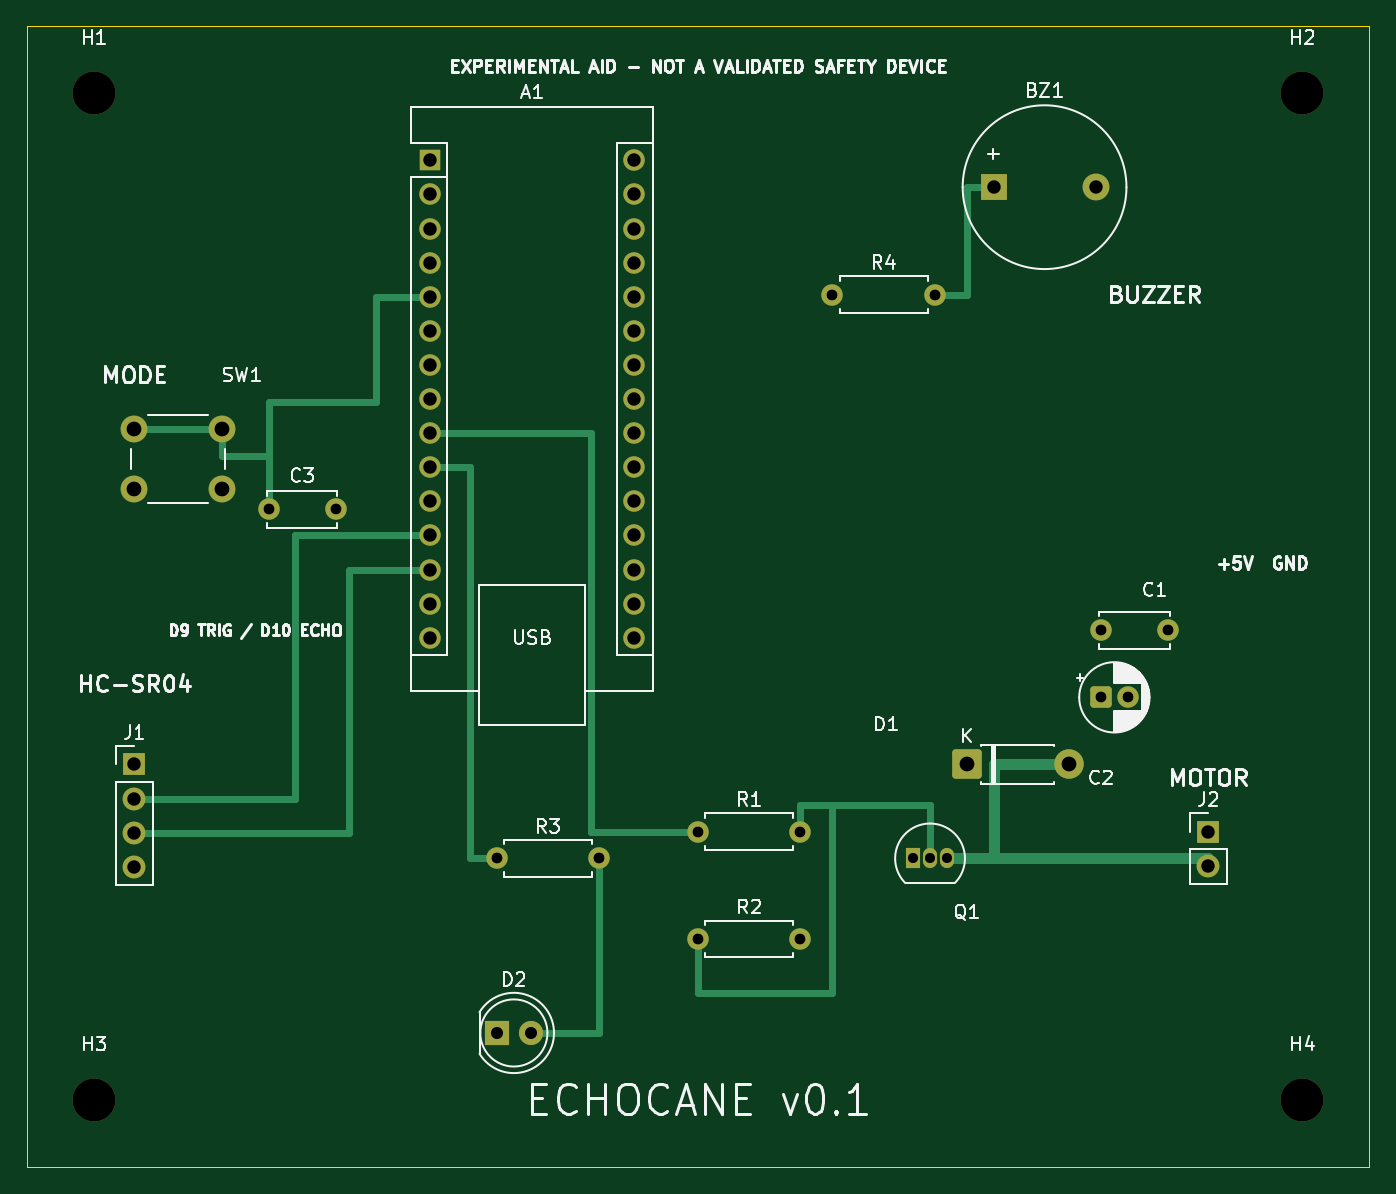
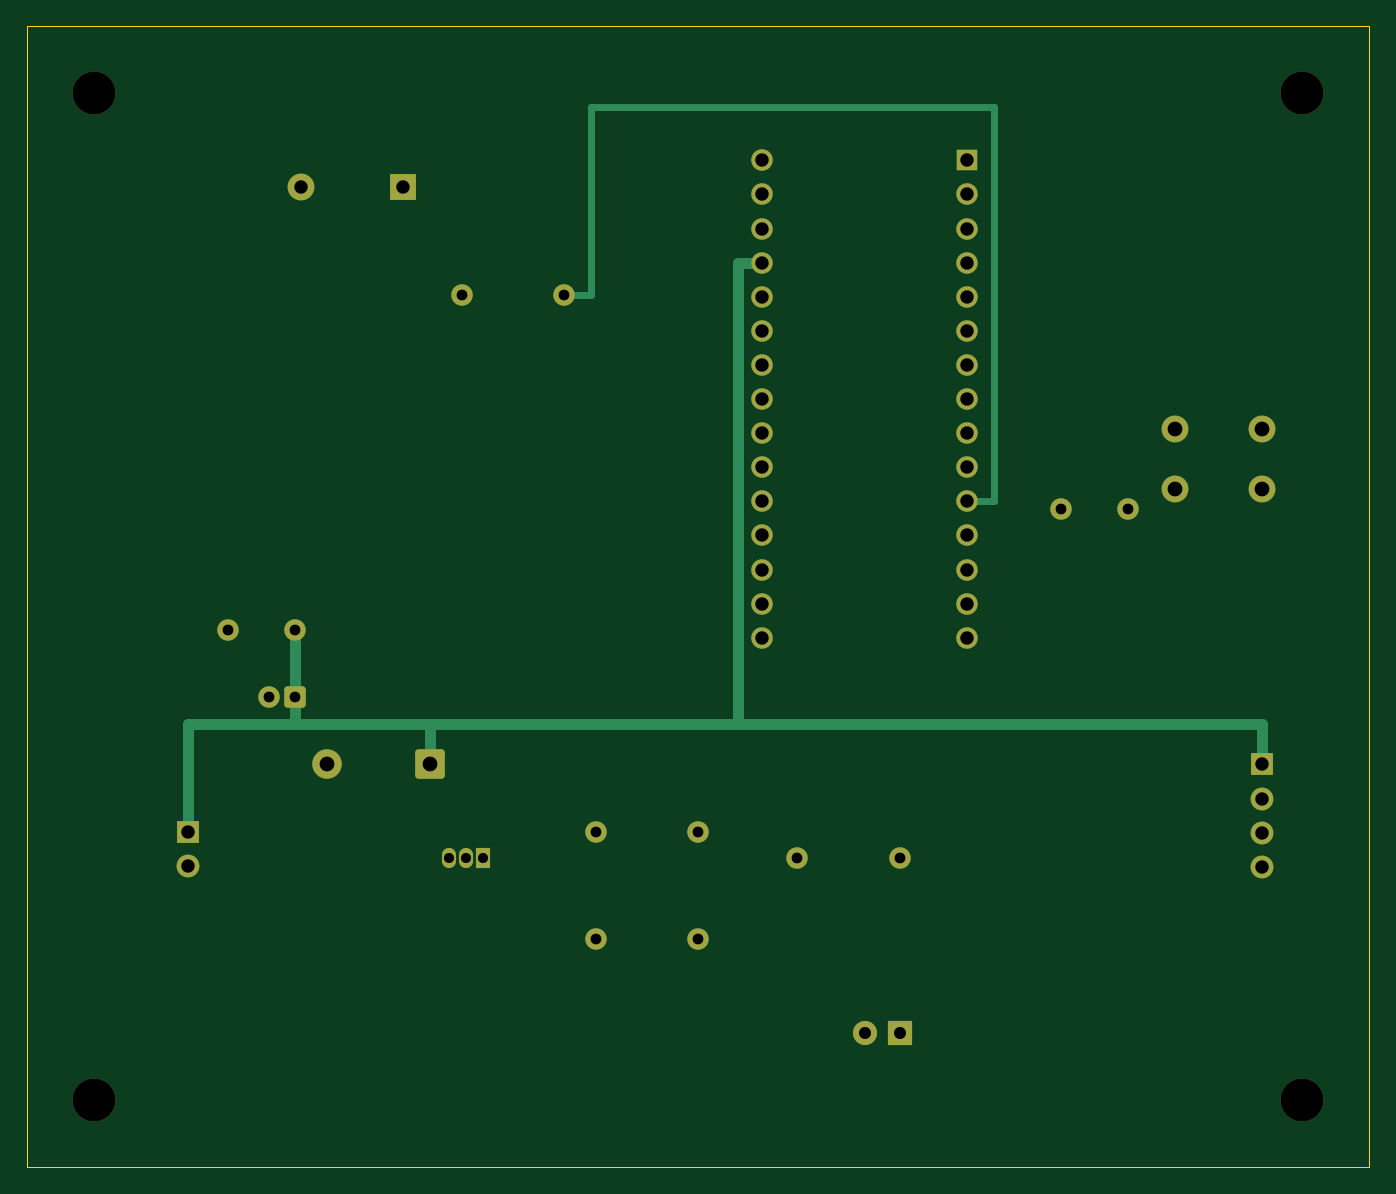
Circuit board: 8 layer files. Board 100.0 x 85.0 mm.
- bottom_copper: EchoCane-B_Cu.gbl (6643 bytes)
- bottom_mask: EchoCane-B_Mask.gbs (3551 bytes)
- bottom_silk: EchoCane-B_Silkscreen.gbo (454 bytes)
- outline: EchoCane-Edge_Cuts.gm1 (619 bytes)
- top_copper: EchoCane-F_Cu.gtl (7871 bytes)
- top_mask: EchoCane-F_Mask.gts (3551 bytes)
- top_silk: EchoCane-F_Silkscreen.gto (62455 bytes)
- drill: EchoCane.drl (1471 bytes)

=== bottom_copper: EchoCane-B_Cu.gbl (6643 bytes, source omitted) ===
=== bottom_mask: EchoCane-B_Mask.gbs ===
%TF.GenerationSoftware,KiCad,Pcbnew,10.0.8*%
%TF.CreationDate,2026-11-15T23:51:10+00:00*%
%TF.ProjectId,EchoCane,4563686f-4361-46e6-952e-6b696361645f,rev?*%
%TF.SameCoordinates,Original*%
%TF.FileFunction,Soldermask,Bot*%
%TF.FilePolarity,Negative*%
%FSLAX46Y46*%
G04 Gerber Fmt 4.6, Leading zero omitted, Abs format (unit mm)*
G04 Created by KiCad (PCBNEW 10.0.8) date 2026-11-15 23:51:10*
%MOMM*%
%LPD*%
G01*
G04 APERTURE LIST*
G04 Aperture macros list*
%AMRoundRect*
0 Rectangle with rounded corners*
0 $1 Rounding radius*
0 $2 $3 $4 $5 $6 $7 $8 $9 X,Y pos of 4 corners*
0 Add a 4 corners polygon primitive as box body*
4,1,4,$2,$3,$4,$5,$6,$7,$8,$9,$2,$3,0*
0 Add four circle primitives for the rounded corners*
1,1,$1+$1,$2,$3*
1,1,$1+$1,$4,$5*
1,1,$1+$1,$6,$7*
1,1,$1+$1,$8,$9*
0 Add four rect primitives between the rounded corners*
20,1,$1+$1,$2,$3,$4,$5,0*
20,1,$1+$1,$4,$5,$6,$7,0*
20,1,$1+$1,$6,$7,$8,$9,0*
20,1,$1+$1,$8,$9,$2,$3,0*%
G04 Aperture macros list end*
%ADD10R,1.800000X1.800000*%
%ADD11C,1.800000*%
%ADD12R,1.050000X1.500000*%
%ADD13O,1.050000X1.500000*%
%ADD14C,1.600000*%
%ADD15R,1.700000X1.700000*%
%ADD16C,1.700000*%
%ADD17C,3.200000*%
%ADD18RoundRect,0.250000X-0.550000X-0.550000X0.550000X-0.550000X0.550000X0.550000X-0.550000X0.550000X0*%
%ADD19R,2.000000X2.000000*%
%ADD20C,2.000000*%
%ADD21RoundRect,0.249999X-0.850001X-0.850001X0.850001X-0.850001X0.850001X0.850001X-0.850001X0.850001X0*%
%ADD22C,2.200000*%
%ADD23R,1.600000X1.600000*%
%ADD24O,1.600000X1.600000*%
G04 APERTURE END LIST*
D10*
%TO.C,D2*%
X35000000Y-75000000D03*
D11*
X37540000Y-75000000D03*
%TD*%
D12*
%TO.C,Q1*%
X66000000Y-62000000D03*
D13*
X67270000Y-62000000D03*
X68540000Y-62000000D03*
%TD*%
D14*
%TO.C,C1*%
X80000000Y-45000000D03*
X85000000Y-45000000D03*
%TD*%
D15*
%TO.C,J1*%
X8000000Y-55000000D03*
D16*
X8000000Y-57540000D03*
X8000000Y-60080000D03*
X8000000Y-62620000D03*
%TD*%
D14*
%TO.C,R1*%
X50000000Y-60000000D03*
X57620000Y-60000000D03*
%TD*%
%TO.C,C3*%
X18000000Y-36000000D03*
X23000000Y-36000000D03*
%TD*%
%TO.C,R4*%
X60000000Y-20000000D03*
X67620000Y-20000000D03*
%TD*%
D17*
%TO.C,H3*%
X5000000Y-80000000D03*
%TD*%
%TO.C,H4*%
X95000000Y-80000000D03*
%TD*%
D18*
%TO.C,C2*%
X80000000Y-50000000D03*
D14*
X82000000Y-50000000D03*
%TD*%
D19*
%TO.C,BZ1*%
X72000000Y-12000000D03*
D20*
X79600000Y-12000000D03*
%TD*%
%TO.C,SW1*%
X8000000Y-30000000D03*
X14500000Y-30000000D03*
X8000000Y-34500000D03*
X14500000Y-34500000D03*
%TD*%
D21*
%TO.C,D1*%
X70000000Y-55000000D03*
D22*
X77620000Y-55000000D03*
%TD*%
D23*
%TO.C,A1*%
X30000000Y-10000000D03*
D24*
X30000000Y-12540000D03*
X30000000Y-15080000D03*
X30000000Y-17620000D03*
X30000000Y-20160000D03*
X30000000Y-22700000D03*
X30000000Y-25240000D03*
X30000000Y-27780000D03*
X30000000Y-30320000D03*
X30000000Y-32860000D03*
X30000000Y-35400000D03*
X30000000Y-37940000D03*
X30000000Y-40480000D03*
X30000000Y-43020000D03*
X30000000Y-45560000D03*
X45240000Y-45560000D03*
X45240000Y-43020000D03*
X45240000Y-40480000D03*
X45240000Y-37940000D03*
X45240000Y-35400000D03*
X45240000Y-32860000D03*
X45240000Y-30320000D03*
X45240000Y-27780000D03*
X45240000Y-25240000D03*
X45240000Y-22700000D03*
X45240000Y-20160000D03*
X45240000Y-17620000D03*
X45240000Y-15080000D03*
X45240000Y-12540000D03*
X45240000Y-10000000D03*
%TD*%
D14*
%TO.C,R3*%
X35000000Y-62000000D03*
X42620000Y-62000000D03*
%TD*%
%TO.C,R2*%
X50000000Y-68000000D03*
X57620000Y-68000000D03*
%TD*%
D17*
%TO.C,H1*%
X5000000Y-5000000D03*
%TD*%
%TO.C,H2*%
X95000000Y-5000000D03*
%TD*%
D15*
%TO.C,J2*%
X88000000Y-60000000D03*
D16*
X88000000Y-62540000D03*
%TD*%
M02*

=== bottom_silk: EchoCane-B_Silkscreen.gbo ===
%TF.GenerationSoftware,KiCad,Pcbnew,10.0.8*%
%TF.CreationDate,2026-11-15T23:51:10+00:00*%
%TF.ProjectId,EchoCane,4563686f-4361-46e6-952e-6b696361645f,rev?*%
%TF.SameCoordinates,Original*%
%TF.FileFunction,Legend,Bot*%
%TF.FilePolarity,Positive*%
%FSLAX46Y46*%
G04 Gerber Fmt 4.6, Leading zero omitted, Abs format (unit mm)*
G04 Created by KiCad (PCBNEW 10.0.8) date 2026-11-15 23:51:10*
%MOMM*%
%LPD*%
G01*
G04 APERTURE LIST*
G04 APERTURE END LIST*
M02*

=== outline: EchoCane-Edge_Cuts.gm1 ===
%TF.GenerationSoftware,KiCad,Pcbnew,10.0.8*%
%TF.CreationDate,2026-11-15T23:51:10+00:00*%
%TF.ProjectId,EchoCane,4563686f-4361-46e6-952e-6b696361645f,rev?*%
%TF.SameCoordinates,Original*%
%TF.FileFunction,Profile,NP*%
%FSLAX46Y46*%
G04 Gerber Fmt 4.6, Leading zero omitted, Abs format (unit mm)*
G04 Created by KiCad (PCBNEW 10.0.8) date 2026-11-15 23:51:10*
%MOMM*%
%LPD*%
G01*
G04 APERTURE LIST*
%TA.AperFunction,Profile*%
%ADD10C,0.100000*%
%TD*%
G04 APERTURE END LIST*
D10*
X0Y0D02*
X100000000Y0D01*
X0Y-85000000D02*
X0Y0D01*
X100000000Y0D02*
X100000000Y-85000000D01*
X100000000Y-85000000D02*
X0Y-85000000D01*
M02*

=== top_copper: EchoCane-F_Cu.gtl (7871 bytes, source omitted) ===
=== top_mask: EchoCane-F_Mask.gts ===
%TF.GenerationSoftware,KiCad,Pcbnew,10.0.8*%
%TF.CreationDate,2026-11-15T23:51:10+00:00*%
%TF.ProjectId,EchoCane,4563686f-4361-46e6-952e-6b696361645f,rev?*%
%TF.SameCoordinates,Original*%
%TF.FileFunction,Soldermask,Top*%
%TF.FilePolarity,Negative*%
%FSLAX46Y46*%
G04 Gerber Fmt 4.6, Leading zero omitted, Abs format (unit mm)*
G04 Created by KiCad (PCBNEW 10.0.8) date 2026-11-15 23:51:10*
%MOMM*%
%LPD*%
G01*
G04 APERTURE LIST*
G04 Aperture macros list*
%AMRoundRect*
0 Rectangle with rounded corners*
0 $1 Rounding radius*
0 $2 $3 $4 $5 $6 $7 $8 $9 X,Y pos of 4 corners*
0 Add a 4 corners polygon primitive as box body*
4,1,4,$2,$3,$4,$5,$6,$7,$8,$9,$2,$3,0*
0 Add four circle primitives for the rounded corners*
1,1,$1+$1,$2,$3*
1,1,$1+$1,$4,$5*
1,1,$1+$1,$6,$7*
1,1,$1+$1,$8,$9*
0 Add four rect primitives between the rounded corners*
20,1,$1+$1,$2,$3,$4,$5,0*
20,1,$1+$1,$4,$5,$6,$7,0*
20,1,$1+$1,$6,$7,$8,$9,0*
20,1,$1+$1,$8,$9,$2,$3,0*%
G04 Aperture macros list end*
%ADD10R,1.800000X1.800000*%
%ADD11C,1.800000*%
%ADD12R,1.050000X1.500000*%
%ADD13O,1.050000X1.500000*%
%ADD14C,1.600000*%
%ADD15R,1.700000X1.700000*%
%ADD16C,1.700000*%
%ADD17C,3.200000*%
%ADD18RoundRect,0.250000X-0.550000X-0.550000X0.550000X-0.550000X0.550000X0.550000X-0.550000X0.550000X0*%
%ADD19R,2.000000X2.000000*%
%ADD20C,2.000000*%
%ADD21RoundRect,0.249999X-0.850001X-0.850001X0.850001X-0.850001X0.850001X0.850001X-0.850001X0.850001X0*%
%ADD22C,2.200000*%
%ADD23R,1.600000X1.600000*%
%ADD24O,1.600000X1.600000*%
G04 APERTURE END LIST*
D10*
%TO.C,D2*%
X35000000Y-75000000D03*
D11*
X37540000Y-75000000D03*
%TD*%
D12*
%TO.C,Q1*%
X66000000Y-62000000D03*
D13*
X67270000Y-62000000D03*
X68540000Y-62000000D03*
%TD*%
D14*
%TO.C,C1*%
X80000000Y-45000000D03*
X85000000Y-45000000D03*
%TD*%
D15*
%TO.C,J1*%
X8000000Y-55000000D03*
D16*
X8000000Y-57540000D03*
X8000000Y-60080000D03*
X8000000Y-62620000D03*
%TD*%
D14*
%TO.C,R1*%
X50000000Y-60000000D03*
X57620000Y-60000000D03*
%TD*%
%TO.C,C3*%
X18000000Y-36000000D03*
X23000000Y-36000000D03*
%TD*%
%TO.C,R4*%
X60000000Y-20000000D03*
X67620000Y-20000000D03*
%TD*%
D17*
%TO.C,H3*%
X5000000Y-80000000D03*
%TD*%
%TO.C,H4*%
X95000000Y-80000000D03*
%TD*%
D18*
%TO.C,C2*%
X80000000Y-50000000D03*
D14*
X82000000Y-50000000D03*
%TD*%
D19*
%TO.C,BZ1*%
X72000000Y-12000000D03*
D20*
X79600000Y-12000000D03*
%TD*%
%TO.C,SW1*%
X8000000Y-30000000D03*
X14500000Y-30000000D03*
X8000000Y-34500000D03*
X14500000Y-34500000D03*
%TD*%
D21*
%TO.C,D1*%
X70000000Y-55000000D03*
D22*
X77620000Y-55000000D03*
%TD*%
D23*
%TO.C,A1*%
X30000000Y-10000000D03*
D24*
X30000000Y-12540000D03*
X30000000Y-15080000D03*
X30000000Y-17620000D03*
X30000000Y-20160000D03*
X30000000Y-22700000D03*
X30000000Y-25240000D03*
X30000000Y-27780000D03*
X30000000Y-30320000D03*
X30000000Y-32860000D03*
X30000000Y-35400000D03*
X30000000Y-37940000D03*
X30000000Y-40480000D03*
X30000000Y-43020000D03*
X30000000Y-45560000D03*
X45240000Y-45560000D03*
X45240000Y-43020000D03*
X45240000Y-40480000D03*
X45240000Y-37940000D03*
X45240000Y-35400000D03*
X45240000Y-32860000D03*
X45240000Y-30320000D03*
X45240000Y-27780000D03*
X45240000Y-25240000D03*
X45240000Y-22700000D03*
X45240000Y-20160000D03*
X45240000Y-17620000D03*
X45240000Y-15080000D03*
X45240000Y-12540000D03*
X45240000Y-10000000D03*
%TD*%
D14*
%TO.C,R3*%
X35000000Y-62000000D03*
X42620000Y-62000000D03*
%TD*%
%TO.C,R2*%
X50000000Y-68000000D03*
X57620000Y-68000000D03*
%TD*%
D17*
%TO.C,H1*%
X5000000Y-5000000D03*
%TD*%
%TO.C,H2*%
X95000000Y-5000000D03*
%TD*%
D15*
%TO.C,J2*%
X88000000Y-60000000D03*
D16*
X88000000Y-62540000D03*
%TD*%
M02*

=== top_silk: EchoCane-F_Silkscreen.gto (62455 bytes, source omitted) ===
=== drill: EchoCane.drl ===
M48
; DRILL file KiCad 10.0.8 date 2026-11-15T23:51:10
; FORMAT={-:-/ absolute / metric / decimal}
; #@! TF.CreationDate,2026-11-15T23:51:10+00:00
; #@! TF.GenerationSoftware,Kicad,Pcbnew,10.0.8
; #@! TF.FileFunction,MixedPlating,1,2
FMAT,2
METRIC
; #@! TA.AperFunction,Plated,PTH,ComponentDrill
T1C0.750
; #@! TA.AperFunction,Plated,PTH,ComponentDrill
T2C0.800
; #@! TA.AperFunction,Plated,PTH,ComponentDrill
T3C0.900
; #@! TA.AperFunction,Plated,PTH,ComponentDrill
T4C1.000
; #@! TA.AperFunction,Plated,PTH,ComponentDrill
T5C1.100
; #@! TA.AperFunction,NonPlated,NPTH,ComponentDrill
T6C3.200
%
G90
G05
T1
X66.0Y-62.0
X67.27Y-62.0
X68.54Y-62.0
T2
X18.0Y-36.0
X23.0Y-36.0
X35.0Y-62.0
X42.62Y-62.0
X50.0Y-60.0
X50.0Y-68.0
X57.62Y-60.0
X57.62Y-68.0
X60.0Y-20.0
X67.62Y-20.0
X80.0Y-45.0
X80.0Y-50.0
X82.0Y-50.0
X85.0Y-45.0
T3
X35.0Y-75.0
X37.54Y-75.0
T4
X8.0Y-55.0
X8.0Y-57.54
X8.0Y-60.08
X8.0Y-62.62
X30.0Y-10.0
X30.0Y-12.54
X30.0Y-15.08
X30.0Y-17.62
X30.0Y-20.16
X30.0Y-22.7
X30.0Y-25.24
X30.0Y-27.78
X30.0Y-30.32
X30.0Y-32.86
X30.0Y-35.4
X30.0Y-37.94
X30.0Y-40.48
X30.0Y-43.02
X30.0Y-45.56
X45.24Y-10.0
X45.24Y-12.54
X45.24Y-15.08
X45.24Y-17.62
X45.24Y-20.16
X45.24Y-22.7
X45.24Y-25.24
X45.24Y-27.78
X45.24Y-30.32
X45.24Y-32.86
X45.24Y-35.4
X45.24Y-37.94
X45.24Y-40.48
X45.24Y-43.02
X45.24Y-45.56
X72.0Y-12.0
X79.6Y-12.0
X88.0Y-60.0
X88.0Y-62.54
T5
X8.0Y-30.0
X8.0Y-34.5
X14.5Y-30.0
X14.5Y-34.5
X70.0Y-55.0
X77.62Y-55.0
T6
X5.0Y-5.0
X5.0Y-80.0
X95.0Y-5.0
X95.0Y-80.0
M30
